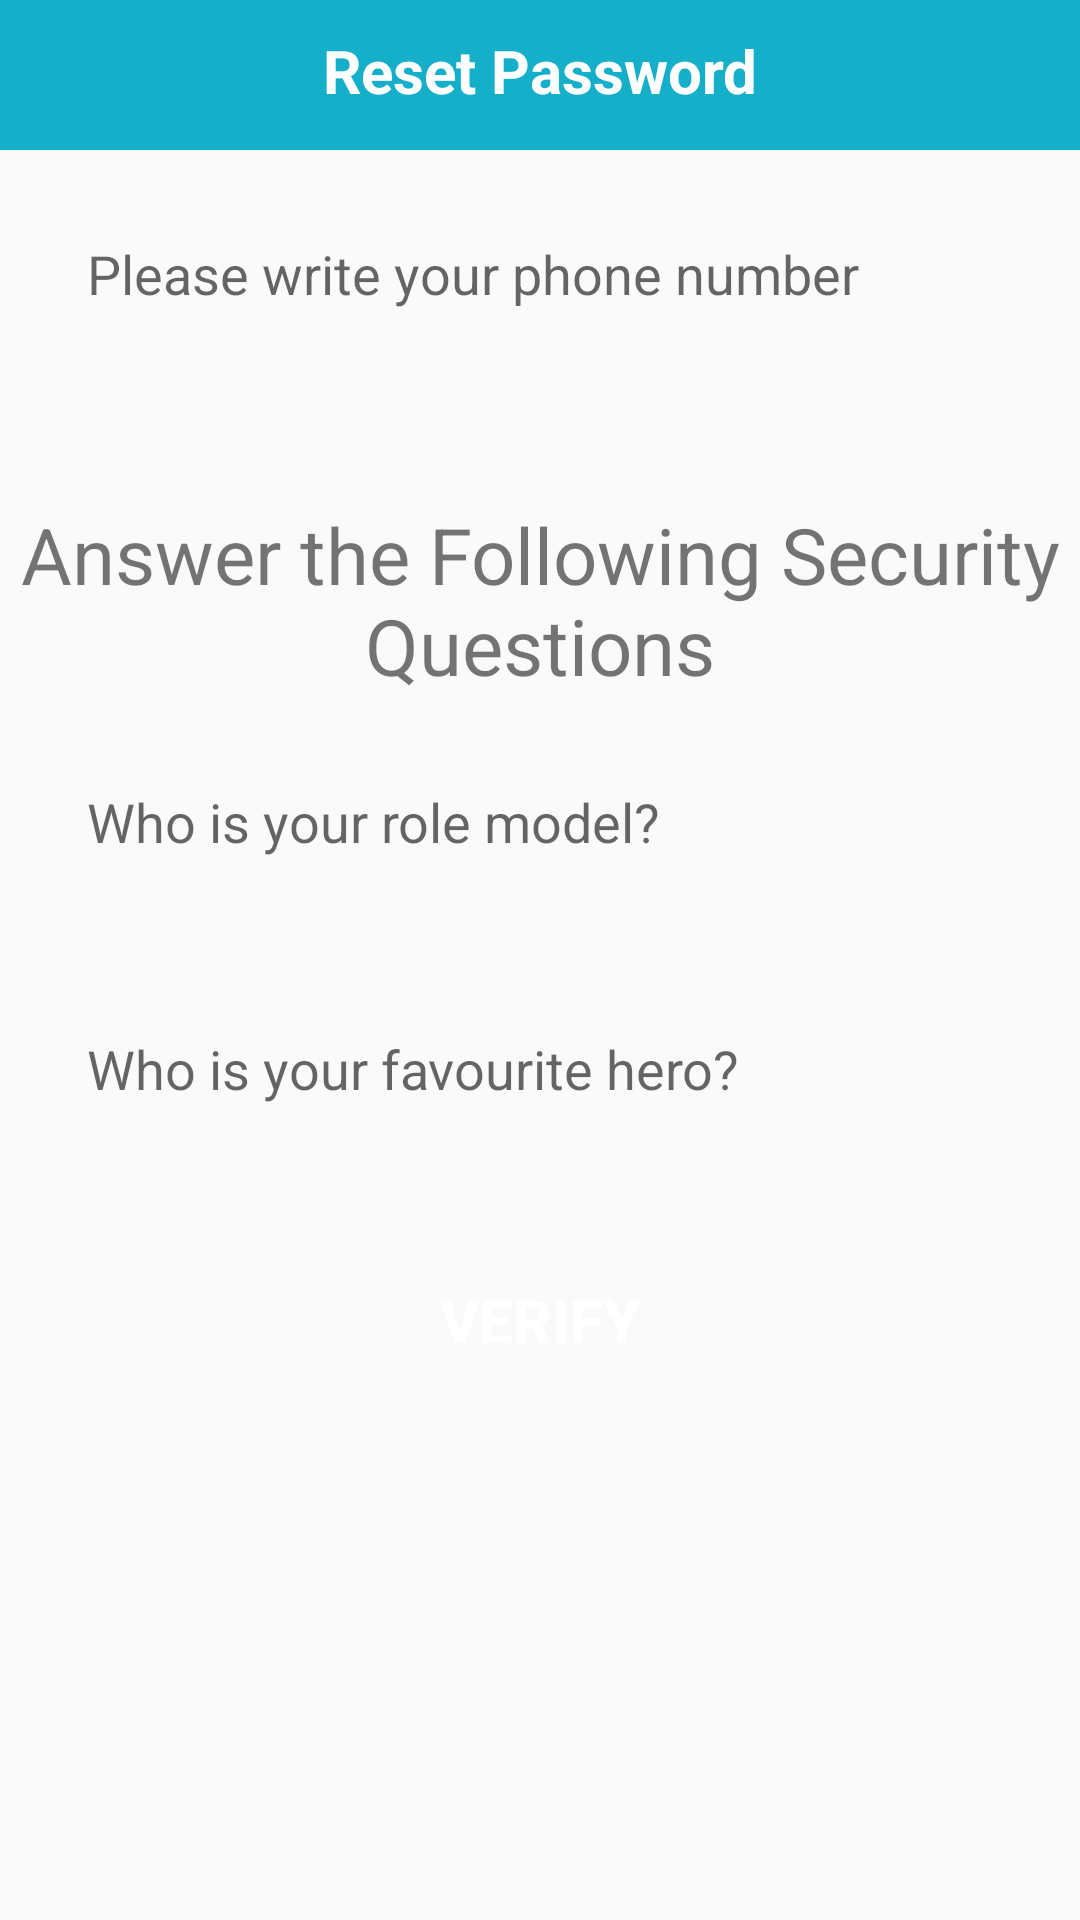

Layout XML and referenced resources for this Android screen:
<!-- AndroidManifest.xml: application theme AppTheme -->
<!-- res/layout/activity_reset_password.xml -->
<?xml version="1.0" encoding="utf-8"?>
<RelativeLayout
    xmlns:android="http://schemas.android.com/apk/res/android"
    xmlns:app="http://schemas.android.com/apk/res-auto"
    xmlns:tools="http://schemas.android.com/tools"
    android:layout_width="match_parent"
    android:layout_height="match_parent"
    tools:context=".Buyers.ResetPasswordActivity">


    <RelativeLayout
        android:id="@+id/relative123"
        android:layout_width="match_parent"
        android:layout_height="50dp"
        android:background="@color/colorPrimaryDark"
        android:layout_alignParentTop="true">

        <TextView
            android:id="@+id/page_title"
            android:layout_width="match_parent"
            android:layout_height="wrap_content"
            android:text="@string/reset_Password_ResetPasswordActivity"
            android:textStyle="bold"
            android:textColor="@android:color/white"
            android:textSize="20dp"
            android:textAlignment="center"
            android:layout_marginTop="10dp"
            />

    </RelativeLayout>


    <EditText
        android:id="@+id/find_phone_number"
        android:layout_width="match_parent"
        android:layout_height="wrap_content"
        android:background="@drawable/input_design"
        android:padding="14dp"
        android:layout_margin="15dp"
        android:layout_below="@+id/relative123"
        android:hint="@string/verify_phone_number_ResetPasswordActivity"
        />

    <TextView
        android:id="@+id/title_questions"
        android:layout_width="match_parent"
        android:layout_height="wrap_content"
        android:text="@string/answer_the_question_ResetPasswordActivity"
        android:gravity="center"
        android:layout_below="@+id/find_phone_number"
        android:textSize="26dp"
        android:layout_marginTop="35dp"
        />


    <EditText
        android:id="@+id/question_1"
        android:layout_width="match_parent"
        android:layout_height="wrap_content"
        android:background="@drawable/input_design"
        android:padding="14dp"
        android:layout_margin="15dp"
        android:layout_below="@+id/title_questions"
        android:hint="@string/role_model_ResetPasswordActivity"
        />

    <EditText
        android:id="@+id/question_2"
        android:layout_width="match_parent"
        android:layout_height="wrap_content"
        android:background="@drawable/input_design"
        android:padding="14dp"
        android:layout_margin="15dp"
        android:layout_below="@+id/question_1"
        android:hint="@string/who_is_your_hero_ResetPasswordActivity"
        />


    <Button
        android:id="@+id/verify_btn"
        android:layout_width="match_parent"
        android:layout_height="wrap_content"
        android:background="@drawable/buttons"
        android:padding="14dp"
        android:layout_margin="15dp"
        android:layout_below="@+id/question_2"
        android:text="@string/veriy_btn_ResetPasswordActivity"
        android:textColor="@android:color/white"
        android:textStyle="bold"
        android:textSize="20dp"
        />

</RelativeLayout>
<!-- resources referenced by this layout -->
<resources>
  <color name="colorPrimaryDark">#16AFCA</color>
  <string name="answer_the_question_ResetPasswordActivity">Answer the Following Security Questions</string>
  <string name="reset_Password_ResetPasswordActivity">Reset Password</string>
  <string name="role_model_ResetPasswordActivity">Who is your role model?</string>
  <string name="verify_phone_number_ResetPasswordActivity">Please write your phone number</string>
  <string name="veriy_btn_ResetPasswordActivity">Verify</string>
  <string name="who_is_your_hero_ResetPasswordActivity">Who is your favourite hero?</string>
  <style name="AppTheme" parent="Theme.AppCompat.Light.NoActionBar">
          
          <item name="colorPrimary">@color/colorPrimary</item>
          <item name="colorPrimaryDark">@color/colorPrimaryDark</item>
          <item name="colorAccent">@color/colorAccent</item>
      </style>
  <color name="colorPrimary">#0CAA9D</color>
  <color name="colorAccent">#03DAC5</color>
</resources>
